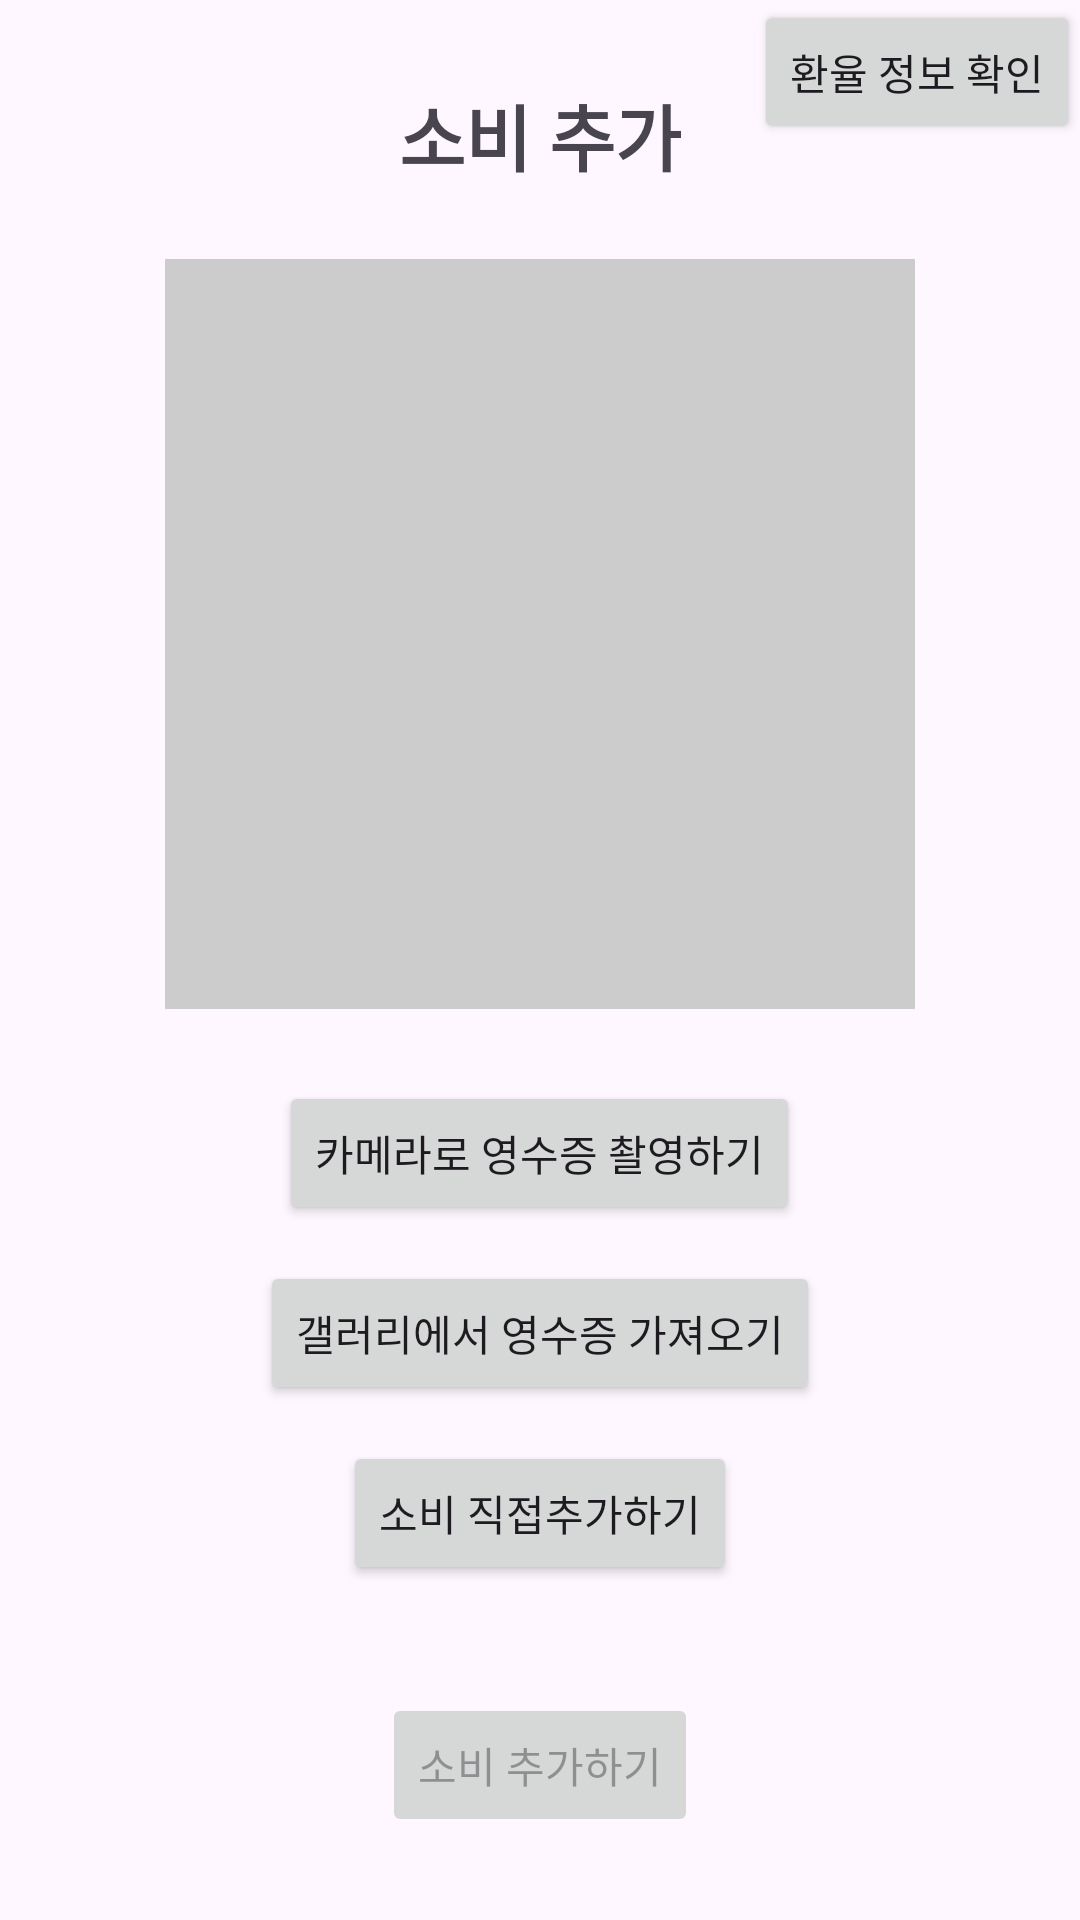

Write the Android layout XML for this screen, with the resource values it uses.
<!-- AndroidManifest.xml: application theme Theme.Pnu_app_team17 -->
<!-- res/layout/activity_receipt_add.xml -->
<?xml version="1.0" encoding="utf-8"?>
<RelativeLayout xmlns:android="http://schemas.android.com/apk/res/android"
    xmlns:app="http://schemas.android.com/apk/res-auto"
    android:layout_width="match_parent"
    android:layout_height="match_parent">

    <LinearLayout
        android:id="@+id/mainContainer"
        android:layout_width="match_parent"
        android:layout_height="wrap_content"
        android:orientation="vertical"
        android:padding="16dp"
        android:layout_centerInParent="true"
        android:gravity="center">

        <TextView
            android:id="@+id/titleText"
            android:layout_width="wrap_content"
            android:layout_height="wrap_content"
            android:text="소비 추가"
            android:textSize="24sp"
            android:textStyle="bold"
            android:layout_marginBottom="24dp" />

        <ImageView
            android:id="@+id/receiptImage"
            android:layout_width="250dp"
            android:layout_height="250dp"
            android:scaleType="centerCrop"
            android:layout_marginBottom="24dp"
            android:background="#CCCCCC" />

        <Button
            android:id="@+id/buttonCamera"
            android:layout_width="wrap_content"
            android:layout_height="wrap_content"
            android:text="카메라로 영수증 촬영하기"
            android:layout_marginBottom="12dp" />

        <Button
            android:id="@+id/buttonGallery"
            android:layout_width="wrap_content"
            android:layout_height="wrap_content"
            android:text="갤러리에서 영수증 가져오기"
            android:layout_marginBottom="12dp" />

        <Button
            android:id="@+id/buttonManualAdd"
            android:layout_width="wrap_content"
            android:layout_height="wrap_content"
            android:text="소비 직접추가하기"
            android:layout_marginBottom="12dp" />

        <Button
            android:id="@+id/buttonAddReceipt"
            android:layout_width="wrap_content"
            android:layout_height="wrap_content"
            android:text="소비 추가하기"
            android:enabled="false"
            android:layout_marginTop="24dp" />
    </LinearLayout>

    
    <LinearLayout
        android:layout_width="match_parent"
        android:layout_height="wrap_content"
        android:orientation="horizontal"
        android:gravity="end">

        <Button
            android:id="@+id/buttonExchangeInfo"
            android:layout_width="wrap_content"
            android:layout_height="wrap_content"
            android:text="환율 정보 확인" />
    </LinearLayout>
</RelativeLayout>
<!-- resources referenced by this layout -->
<resources>
  <style name="Theme.Pnu_app_team17" parent="Base.Theme.Pnu_app_team17" />
  <style name="Base.Theme.Pnu_app_team17" parent="Theme.Material3.DayNight.NoActionBar">
          
          
      </style>
</resources>
